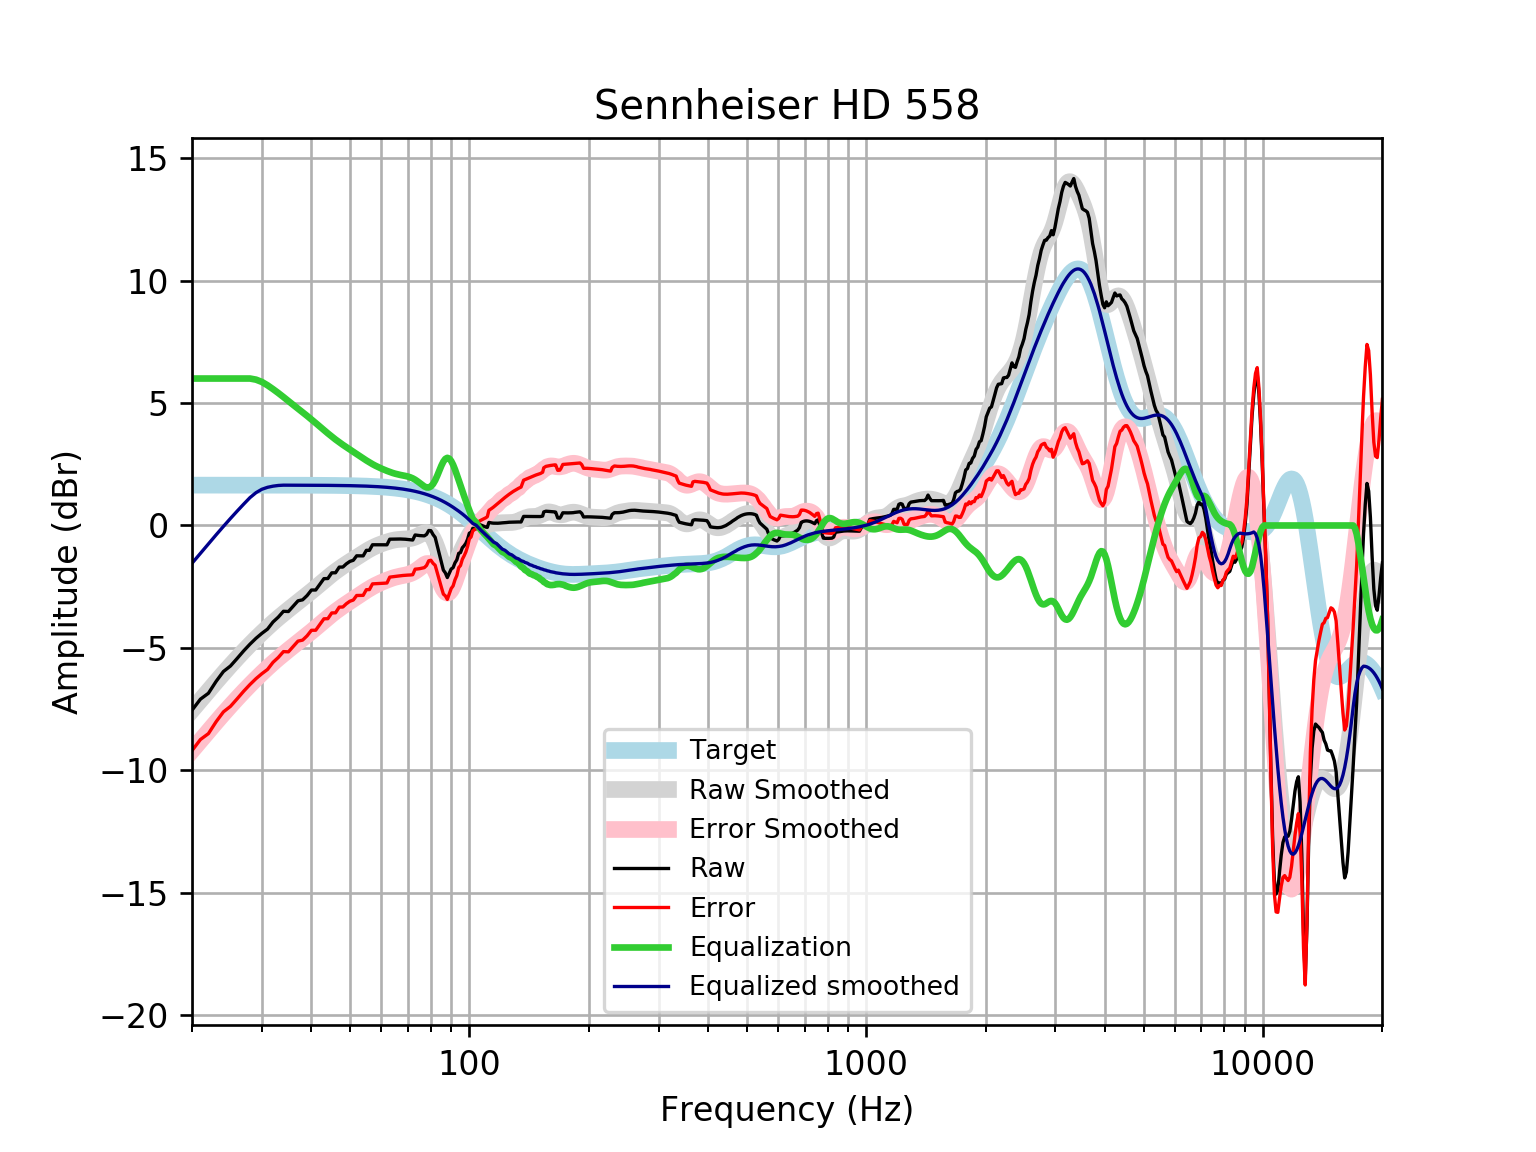

Values plotted in this chart, from the file beside it:
frequency, raw, error, smoothed, error_smoothed, equalization, equalized_raw, equalized_smoothed, target
20, -7.542, -9.19, -7.543, -9.191, 6, -1.542, -1.543, 1.648
21, -7.09, -8.738, -7.136, -8.783, 6.0, -1.09, -1.136, 1.648
22, -6.849, -8.496, -6.749, -8.397, 6, -0.8487, -0.7488, 1.648
23, -6.366, -8.013, -6.383, -8.03, 6.0, -0.3655, -0.3826, 1.648
24, -5.961, -7.609, -6.037, -7.685, 6, 0.03882, -0.03724, 1.648
25, -5.736, -7.384, -5.713, -7.361, 6.0, 0.264, 0.2866, 1.648
26, -5.425, -7.073, -5.41, -7.058, 6.0, 0.5751, 0.59, 1.648
27, -5.116, -6.764, -5.126, -6.774, 6, 0.8835, 0.8736, 1.648
28, -4.844, -6.492, -4.861, -6.509, 6.0, 1.156, 1.139, 1.647
29, -4.604, -6.251, -4.613, -6.261, 5.954, 1.35, 1.341, 1.647
30, -4.403, -6.05, -4.381, -6.029, 5.861, 1.458, 1.479, 1.647
31, -4.23, -5.877, -4.165, -5.812, 5.724, 1.493, 1.559, 1.647
32, -3.94, -5.587, -3.963, -5.61, 5.568, 1.628, 1.606, 1.647
33, -3.741, -5.387, -3.775, -5.421, 5.409, 1.668, 1.634, 1.647
34, -3.502, -5.149, -3.599, -5.245, 5.245, 1.742, 1.646, 1.646
35, -3.512, -5.158, -3.434, -5.079, 5.079, 1.567, 1.646, 1.646
36, -3.293, -4.939, -3.277, -4.922, 4.922, 1.629, 1.645, 1.645
37, -3.075, -4.72, -3.126, -4.771, 4.771, 1.696, 1.645, 1.645
38, -3.035, -4.679, -2.978, -4.622, 4.622, 1.588, 1.644, 1.644
39, -2.86, -4.504, -2.832, -4.476, 4.476, 1.615, 1.644, 1.644
40, -2.635, -4.278, -2.686, -4.329, 4.329, 1.694, 1.643, 1.643
41, -2.634, -4.276, -2.541, -4.183, 4.183, 1.549, 1.642, 1.642
42, -2.403, -4.044, -2.397, -4.038, 4.038, 1.635, 1.641, 1.641
43, -2.17, -3.81, -2.257, -3.896, 3.896, 1.726, 1.64, 1.64
44, -2.165, -3.804, -2.122, -3.76, 3.76, 1.595, 1.639, 1.639
45, -1.933, -3.57, -1.994, -3.631, 3.631, 1.699, 1.637, 1.637
46, -1.929, -3.565, -1.875, -3.511, 3.511, 1.581, 1.635, 1.635
47, -1.699, -3.332, -1.765, -3.399, 3.399, 1.7, 1.634, 1.633
48, -1.697, -3.328, -1.662, -3.294, 3.294, 1.597, 1.631, 1.631
49, -1.563, -3.192, -1.566, -3.195, 3.195, 1.632, 1.629, 1.629
50, -1.466, -3.092, -1.474, -3.101, 3.101, 1.635, 1.626, 1.626
51, -1.42, -3.043, -1.385, -3.008, 3.008, 1.588, 1.623, 1.623
52, -1.238, -2.858, -1.298, -2.918, 2.918, 1.68, 1.62, 1.62
53, -1.239, -2.855, -1.212, -2.828, 2.828, 1.589, 1.616, 1.616
54, -1.241, -2.852, -1.128, -2.74, 2.74, 1.5, 1.612, 1.612
55, -1.014, -2.621, -1.049, -2.656, 2.656, 1.642, 1.607, 1.607
56, -1.015, -2.617, -0.9753, -2.577, 2.577, 1.563, 1.602, 1.602
57, -0.7868, -2.383, -0.9086, -2.505, 2.505, 1.718, 1.596, 1.596
58, -0.7868, -2.377, -0.8492, -2.44, 2.44, 1.653, 1.59, 1.59
59, -0.7872, -2.371, -0.7968, -2.38, 2.38, 1.593, 1.583, 1.583
60, -0.7878, -2.364, -0.7503, -2.326, 2.326, 1.538, 1.576, 1.576
61, -0.7883, -2.356, -0.7085, -2.276, 2.276, 1.488, 1.568, 1.568
62, -0.7882, -2.347, -0.671, -2.23, 2.23, 1.442, 1.559, 1.559
63, -0.559, -2.108, -0.638, -2.187, 2.187, 1.628, 1.549, 1.549
64, -0.5566, -2.095, -0.61, -2.149, 2.149, 1.592, 1.538, 1.538
65, -0.5538, -2.081, -0.5881, -2.115, 2.115, 1.561, 1.527, 1.527
66, -0.5516, -2.066, -0.5726, -2.087, 2.087, 1.536, 1.514, 1.514
67, -0.5514, -2.052, -0.5629, -2.064, 2.064, 1.512, 1.501, 1.501
68, -0.5543, -2.041, -0.557, -2.043, 2.043, 1.489, 1.486, 1.486
69, -0.5609, -2.032, -0.552, -2.023, 2.023, 1.462, 1.471, 1.471
70, -0.5713, -2.025, -0.5445, -1.998, 1.998, 1.427, 1.454, 1.454
71, -0.5848, -2.02, -0.5309, -1.966, 1.966, 1.382, 1.436, 1.436
72, -0.593, -2.009, -0.5083, -1.924, 1.924, 1.331, 1.416, 1.416
73, -0.3875, -1.783, -0.4752, -1.87, 1.87, 1.483, 1.395, 1.395
74, -0.4012, -1.774, -0.4323, -1.805, 1.805, 1.404, 1.373, 1.373
75, -0.4119, -1.761, -0.3832, -1.732, 1.732, 1.32, 1.349, 1.349
76, -0.4191, -1.743, -0.3348, -1.659, 1.659, 1.24, 1.324, 1.324
77, -0.4235, -1.721, -0.2979, -1.595, 1.595, 1.172, 1.297, 1.297
78, -0.3637, -1.633, -0.2855, -1.554, 1.554, 1.191, 1.269, 1.269
79, -0.2037, -1.443, -0.3116, -1.55, 1.55, 1.347, 1.239, 1.239
... 553 more rows
